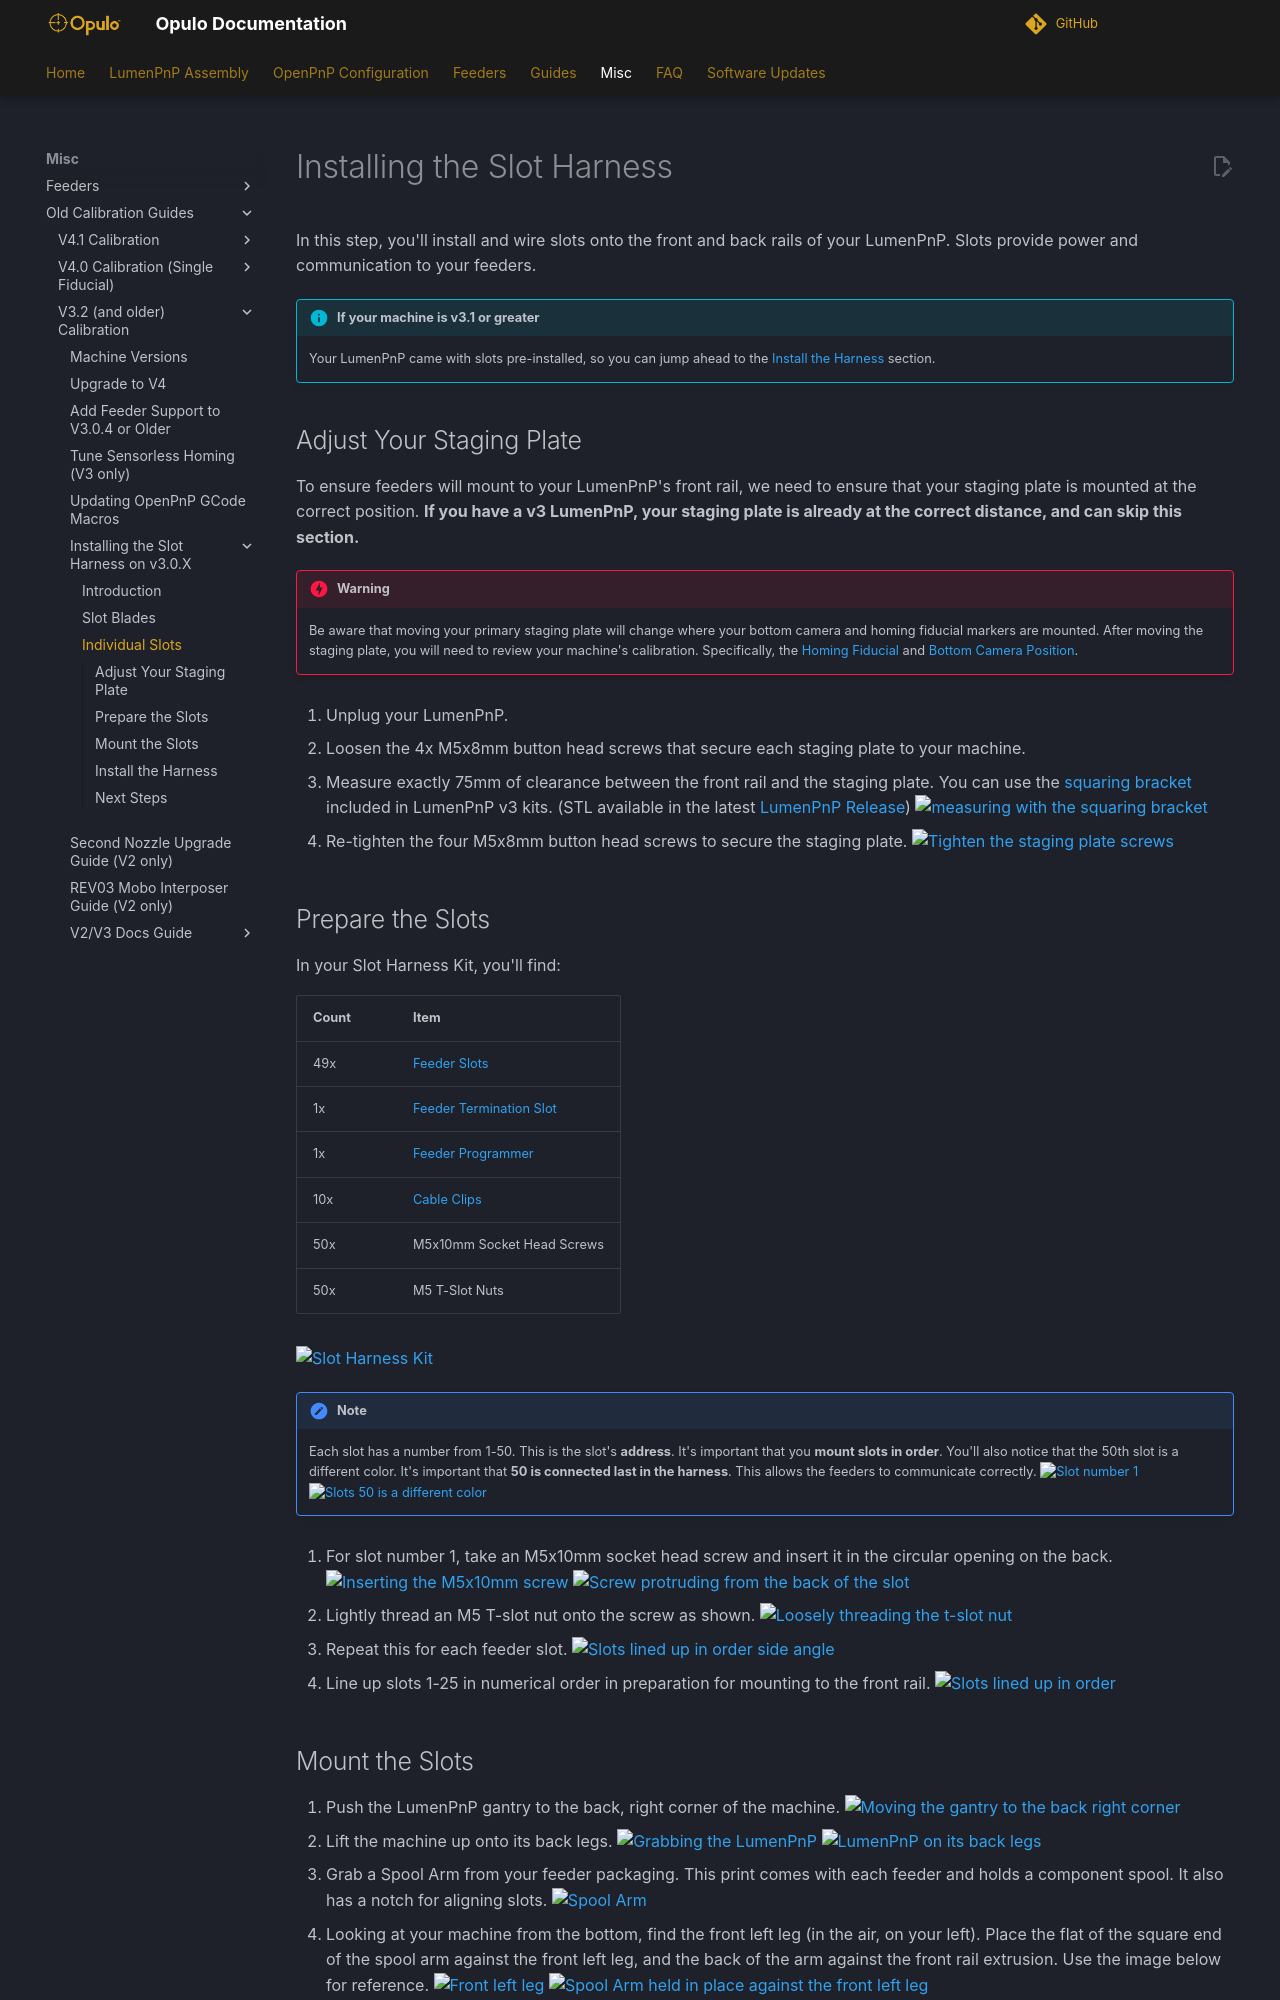

repository: opulo-inc/docs · page: feeders/2-install-harness/feeder-slot/index.html · generator: mkdocs

# Installing the Slot Harness

In this step, you'll install and wire slots onto the front and back rails of your LumenPnP. Slots provide power and communication to your feeders.

!!! info "If your machine is v3.1 or greater"
    Your LumenPnP came with slots pre-installed, so you can jump ahead to the [Install the Harness](#install-the-harness) section.

## Adjust Your Staging Plate

To ensure feeders will mount to your LumenPnP's front rail, we need to ensure that your staging plate is mounted at the correct position. **If you have a v3 LumenPnP, your staging plate is already at the correct distance, and can skip this section.**

!!! danger "Warning"
    Be aware that moving your primary staging plate will change where your bottom camera and homing fiducial markers are mounted. After moving the staging plate, you will need to review your machine's calibration. Specifically, the [Homing Fiducial](../../../openpnp/v4-2/issues-solutions/primary-cal-fid-pos/index.md) and [Bottom Camera Position](../../../openpnp/v4-2/issues-solutions/bottom-cam-pos/index.md).

1. Unplug your LumenPnP.

2. Loosen the 4x M5x8mm button head screws that secure each staging plate to your machine.

3. Measure exactly 75mm of clearance between the front rail and the staging plate. You can use the [squaring bracket](https://github.com/opulo-inc/lumenpnp/blob/main/pnp/cad/FDM/squaring-bracket.FCStd) included in LumenPnP v3 kits. (STL available in the latest [LumenPnP Release](https://github.com/opulo-inc/lumenpnp/releases))
  ![measuring with the squaring bracket](img/staging-plate-spacing.webp)

1. Re-tighten the four M5x8mm button head screws to secure the staging plate.
   ![Tighten the staging plate screws](img/staging-right-screw-1.webp)

## Prepare the Slots

In your Slot Harness Kit, you'll find:

| Count | Item                                |
| ----- | ----------------------------------- |
| 49x   | [Feeder Slots][slot-url]            |
| 1x    | [Feeder Termination Slot][slot-url] |
| 1x    | [Feeder Programmer][slot-url]       |
| 10x   | [Cable Clips][clip-url]             |
| 50x   | M5x10mm Socket Head Screws          |
| 50x   | M5 T-Slot Nuts                      |

![Slot Harness Kit](img/IMG_1969.webp)

!!! Note
    Each slot has a number from 1-50. This is the slot's **address**. It's important that you **mount slots in order**. You'll also notice that the 50th slot is a different color. It's important that **50 is connected last in the harness**. This allows the feeders to communicate correctly.
      ![Slot number 1](img/IMG_2023.webp)
      ![Slots 50 is a different color](img/IMG_1973.webp)

1. For slot number 1, take an M5x10mm socket head screw and insert it in the circular opening on the back.
   ![Inserting the M5x10mm screw](img/IMG_2026.webp)
   ![Screw protruding from the back of the slot](img/IMG_2027.webp)

2. Lightly thread an M5 T-slot nut onto the screw as shown.
   ![Loosely threading the t-slot nut](img/IMG_2029.webp)

3. Repeat this for each feeder slot.
   ![Slots lined up in order side angle](img/IMG_2039.webp)

4. Line up slots 1-25 in numerical order in preparation for mounting to the front rail.
   ![Slots lined up in order](img/IMG_2038.webp)
